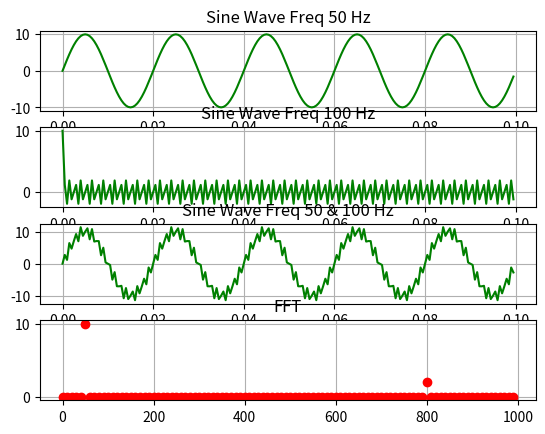

Here is the Python script that generated this plot:
#import library
import numpy as np
import matplotlib.pyplot as plt

#Duration and Sample Freq
DURATION = 0.1 # 5 peak for 50 and 10 peak for 100
SAMPLE_FREQ = 100*20 #signal2Freq * 20 2000 samples per second
SAMPLE_TIME = 1/SAMPLE_FREQ

#function for generating Sin Wave
def generateSinWave(amplitude,freq,duration,sampleTime):
    time=np.arange(0,duration,sampleTime)
    sinAmp=amplitude*np.sin(2*np.pi*freq*time)
    return sinAmp,time

#signal 1 and 2 :  Amp and Freq
signal1Freq = 50
signal1Amp = 10
signal2Freq = 800
signal2Amp = 2

#generate Two Sinosoidal Signal and Addition of Two Signal
signal1,signal1Time=generateSinWave(signal1Amp,signal1Freq,DURATION,SAMPLE_TIME) #5 samples for 50
signal2,signal2Time=generateSinWave(signal2Amp,signal2Freq,DURATION,SAMPLE_TIME) 
#adding both singals
signal_add = signal1 + signal2

#make first sample ampplitude of signle 2 to plot with same height on plot
signal2[0]=signal1Amp #just for plot

#calculate FFT using np library
sigfft=np.fft.fft(signal_add)
#normalize to show amplitude on fft plot
sigfft=sigfft*2/(len(signal_add))

#calculate half length for ploting
fftLen=len(sigfft)
halfFFTLen=int(fftLen/2)
count=np.arange(halfFFTLen)
#generate freq and half fft for plot  
freq = count * SAMPLE_FREQ/fftLen;
sigFFTHalf=sigfft[range(halfFFTLen)]

#The sampling time is the time interval between successive samples, also called the sampling interval or the sampling period, and denoted T
#The sampling rate is the number of samples per second. It is the reciprocal of the sampling time, i.e. 1/T also called the sampling frequency, and denoted Fs
#The frequency axis for the FFT is linked to the number N
#of points in the DFT and the sampling rate Fs. It is defined as f=k⋅FsN. With k going up to N

#ploting waveforms and FFT
fig1=plt.figure("Signal and FFT")

#plot Singal 1
plt.subplot(4,1,1)
plt.plot(signal1Time,signal1,color='green')
plt.grid()
plt.title("Sine Wave Freq 50 Hz")

#plot Singal 2
plt.subplot(4,1,2)
plt.plot(signal2Time,signal2,color='green')
plt.grid()
plt.title("Sine Wave Freq 100 Hz")

#plot Singal Addition
plt.subplot(4,1,3)
plt.plot(signal2Time,signal_add,color='green')
plt.grid()
plt.title("Sine Wave Freq 50 & 100 Hz")

#plot FFT
plt.subplot(4,1,4)
plt.plot(freq,abs(sigFFTHalf),'ro')
plt.grid()
plt.title("FFT")

plt.show()

#def signaltonoise(a, axis=0, ddof=0):
#    a = np.asanyarray(a)
#    m = a.mean(axis)
#    sd = a.std(axis=axis, ddof=ddof)
#    return np.where(sd == 0, 0, m/sd)
#snr=signaltonoise(signal_add)
#print(snr)